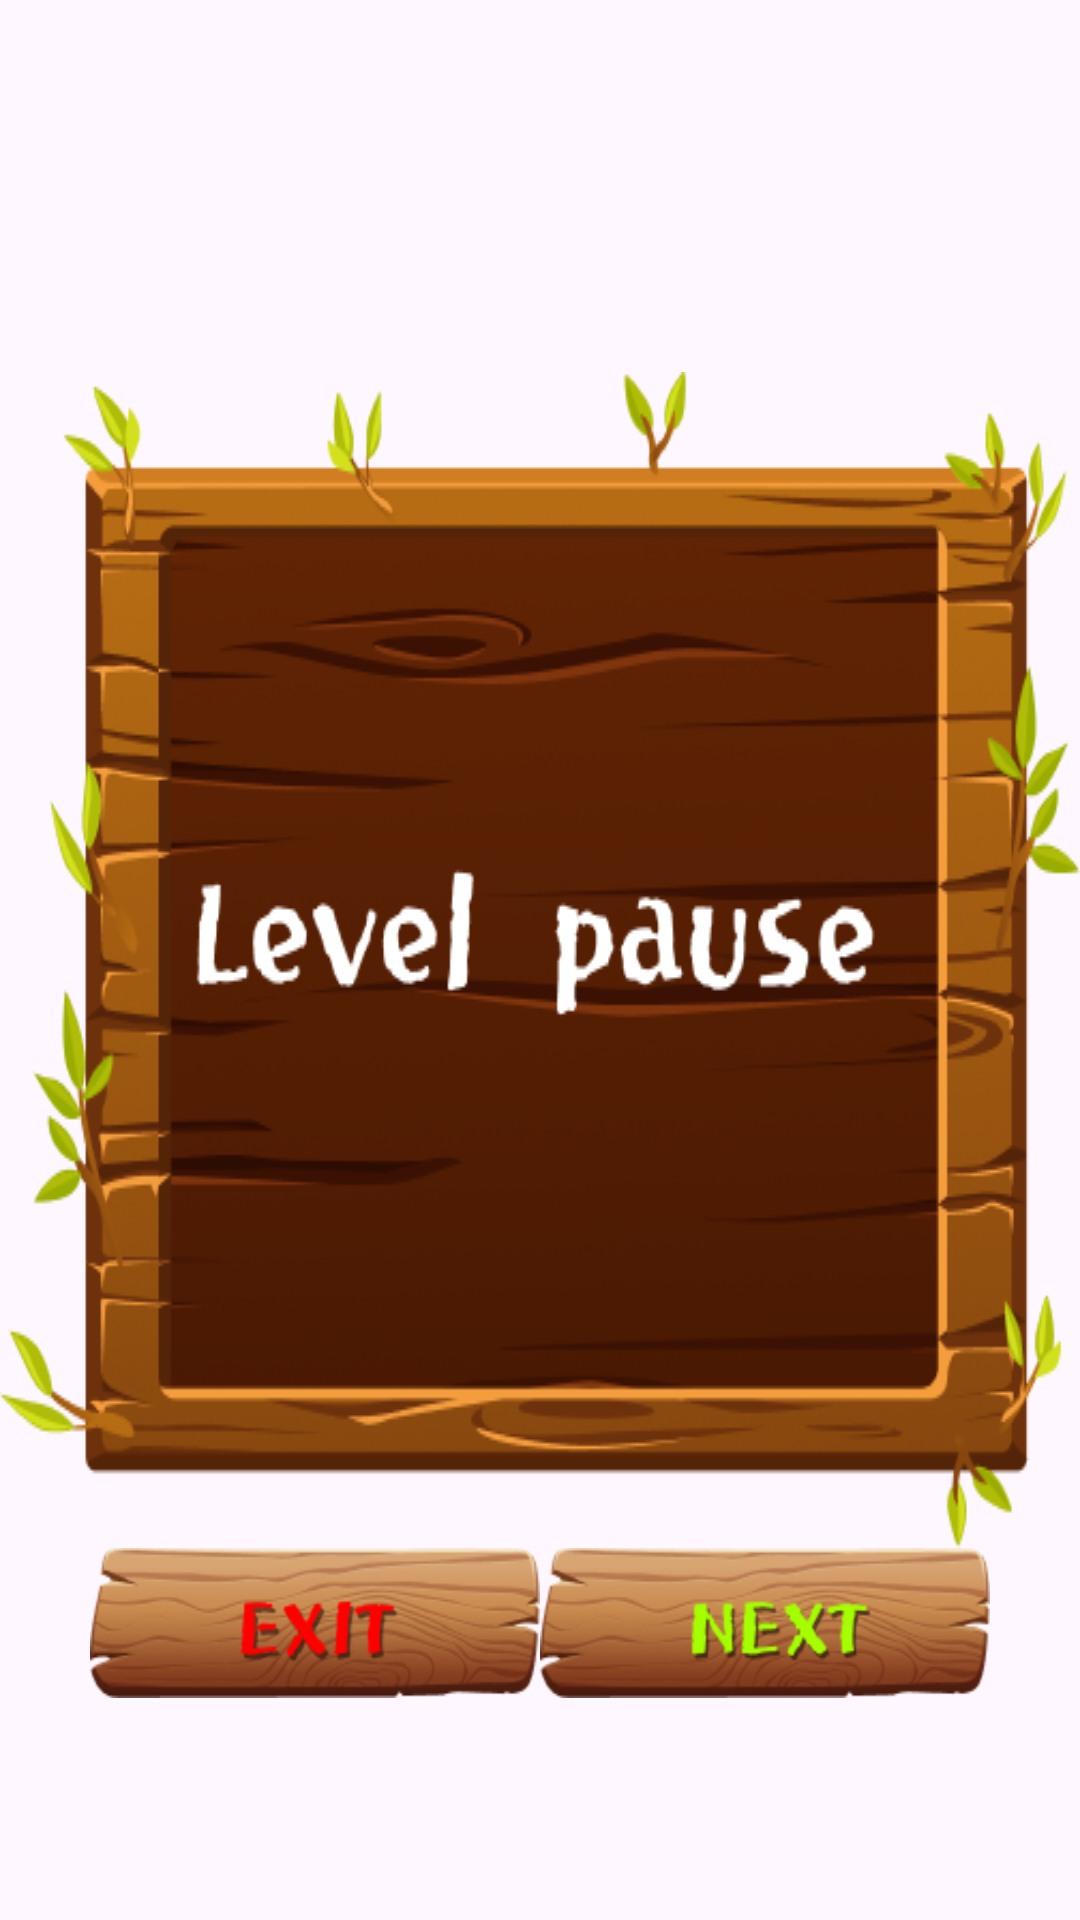

This screen was rendered from an Android layout file. Write that file and the resources it references.
<!-- AndroidManifest.xml: application theme Theme.CipherQuests -->
<!-- res/layout/dialog_game_pause.xml -->
<?xml version="1.0" encoding="utf-8"?>
<androidx.constraintlayout.widget.ConstraintLayout xmlns:android="http://schemas.android.com/apk/res/android"
    xmlns:app="http://schemas.android.com/apk/res-auto"
    android:layout_width="match_parent"
    android:layout_height="match_parent">

    <ImageView
        android:id="@+id/background_dialog_pause"
        android:layout_width="wrap_content"
        android:layout_height="wrap_content"
        android:background="@drawable/pause_dialog"
        android:contentDescription="@string/dialog_pause"
        app:layout_constraintBottom_toBottomOf="parent"
        app:layout_constraintEnd_toEndOf="parent"
        app:layout_constraintStart_toStartOf="parent"
        app:layout_constraintTop_toTopOf="parent" />

    <ImageView
        android:id="@+id/btn_exit"
        android:layout_width="150dp"
        android:layout_height="50dp"
        android:layout_marginStart="30dp"
        android:background="@drawable/button_exit_dialog"
        android:clickable="true"
        android:contentDescription="@string/button_next_dialog"
        android:focusable="true"
        app:layout_constraintStart_toStartOf="parent"
        app:layout_constraintTop_toBottomOf="@+id/background_dialog_pause" />

    <ImageView
        android:id="@+id/btn_next"
        android:layout_width="150dp"
        android:layout_height="50dp"
        android:layout_marginEnd="30dp"
        android:background="@drawable/button_next_dialog"
        android:clickable="true"
        android:contentDescription="@string/button_next_dialog"
        android:focusable="true"
        app:layout_constraintEnd_toEndOf="parent"
        app:layout_constraintTop_toTopOf="@+id/btn_exit" />

</androidx.constraintlayout.widget.ConstraintLayout>
<!-- resources referenced by this layout -->
<resources>
  <!-- drawable button_exit_dialog: png bitmap (drawable, 17958 bytes) -->
  <!-- drawable button_next_dialog: png bitmap (drawable, 18131 bytes) -->
  <!-- drawable pause_dialog: png bitmap (drawable, 94249 bytes) -->
  <string name="button_next_dialog">button_next_dialog</string>
  <string name="dialog_pause">dialog_pause puzzle</string>
  <style name="Theme.CipherQuests" parent="Base.Theme.CipherQuests" />
  <style name="Base.Theme.CipherQuests" parent="Theme.Material3.DayNight.NoActionBar">
          <item name="android:windowNoTitle">true</item>
          <item name="android:windowFullscreen">true</item>
      </style>
</resources>
